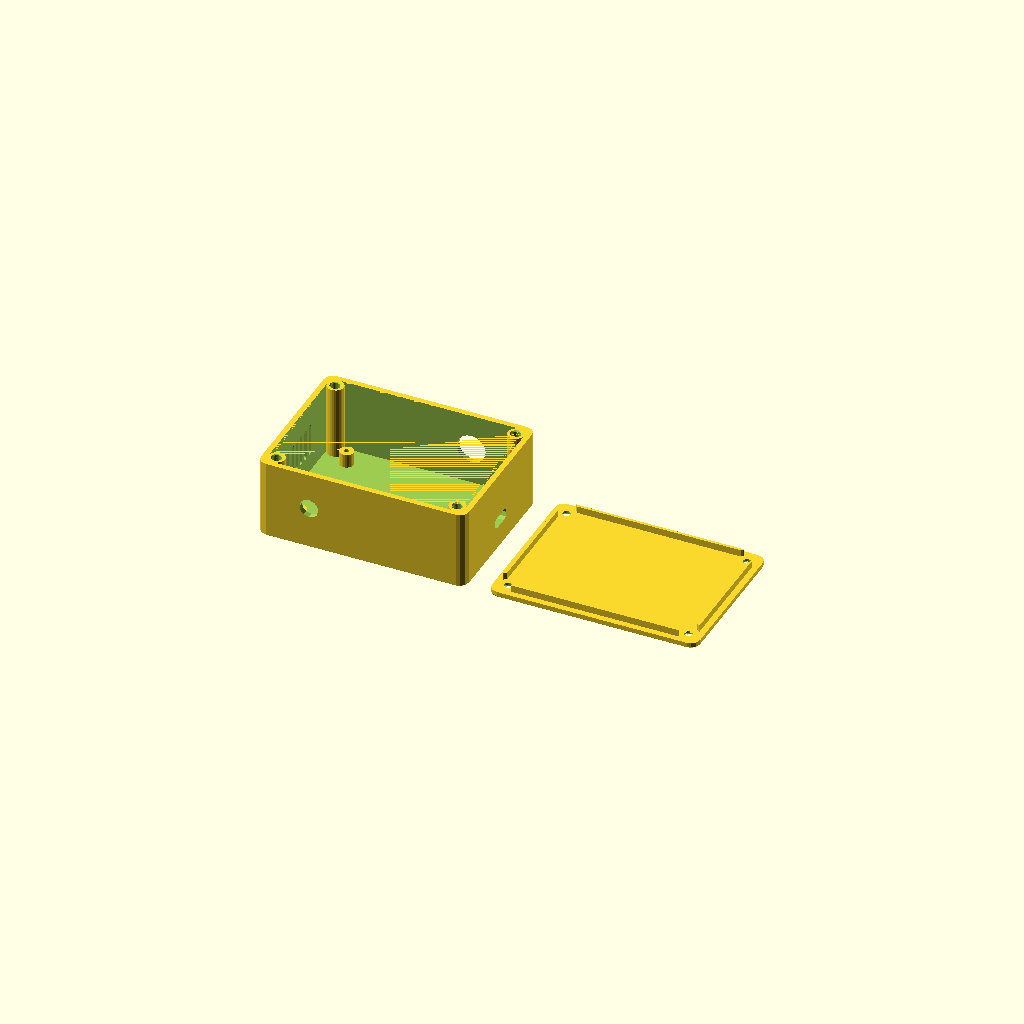
Cell 1 — every parameter at its default value.
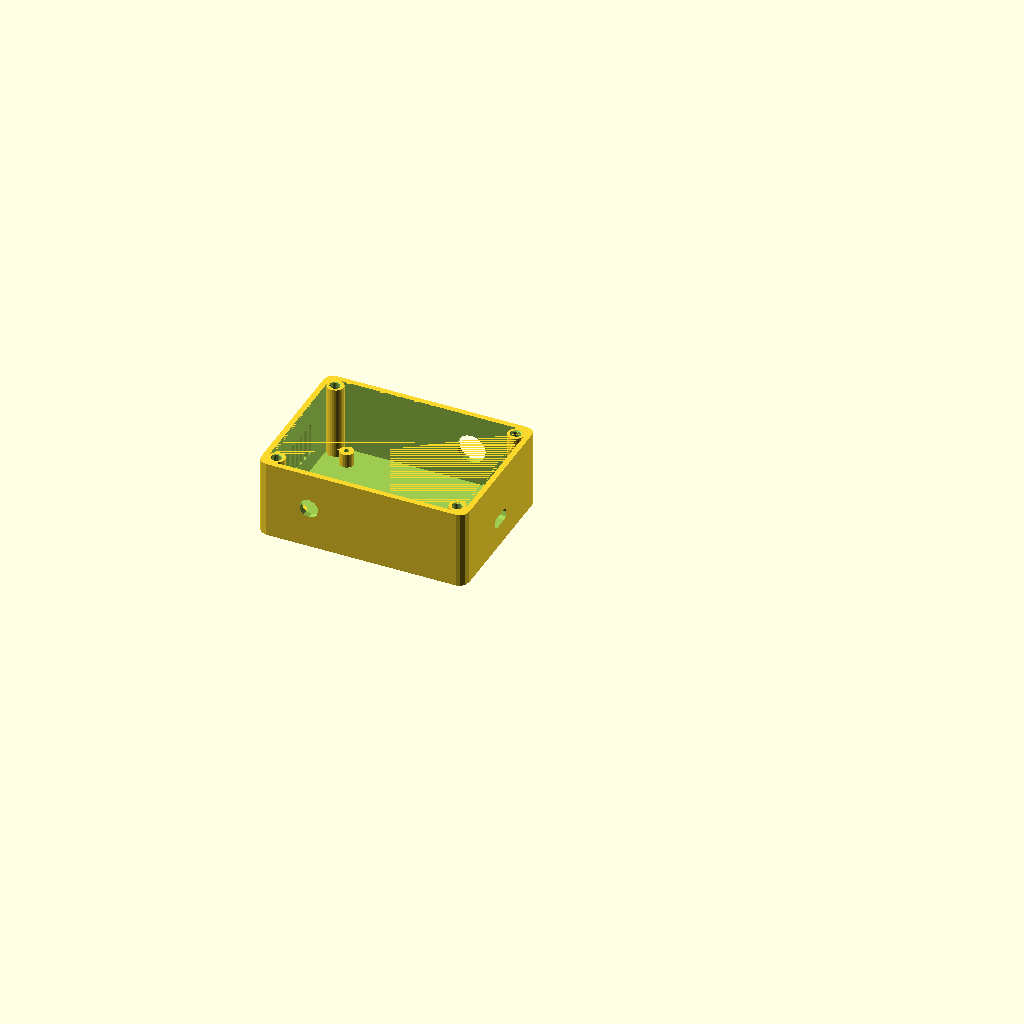
Cell 2: part = "base" (everything else at default).
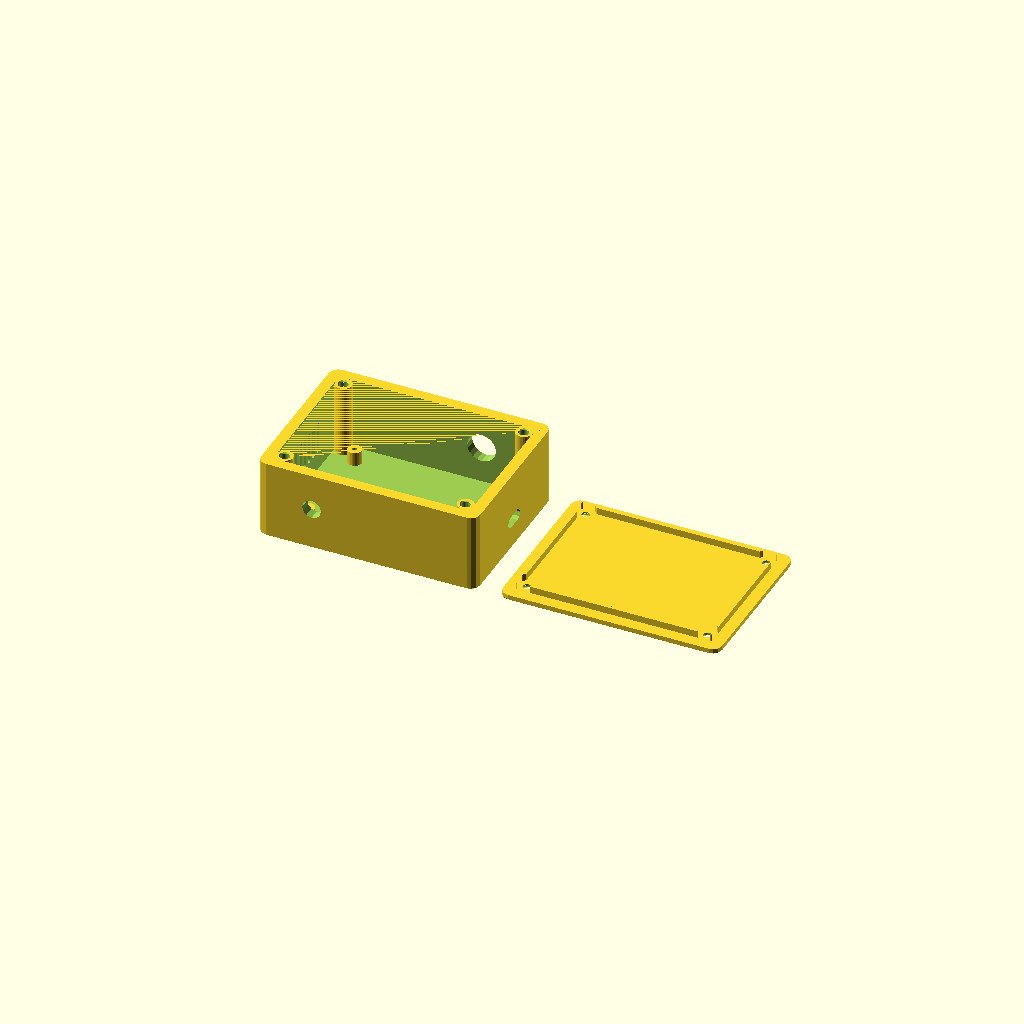
Cell 3: wall = 4.8 (everything else at default).
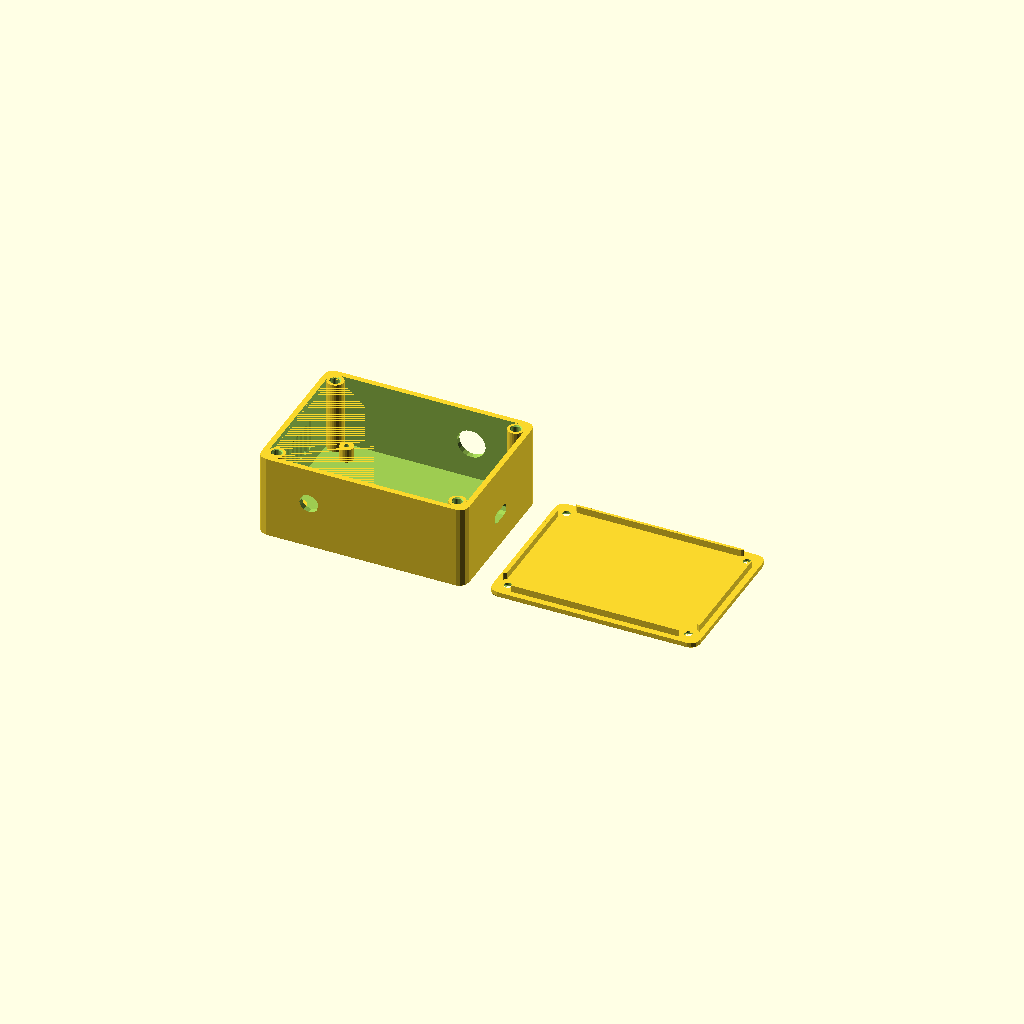
Cell 4: the same model with floor_t = 4.8.
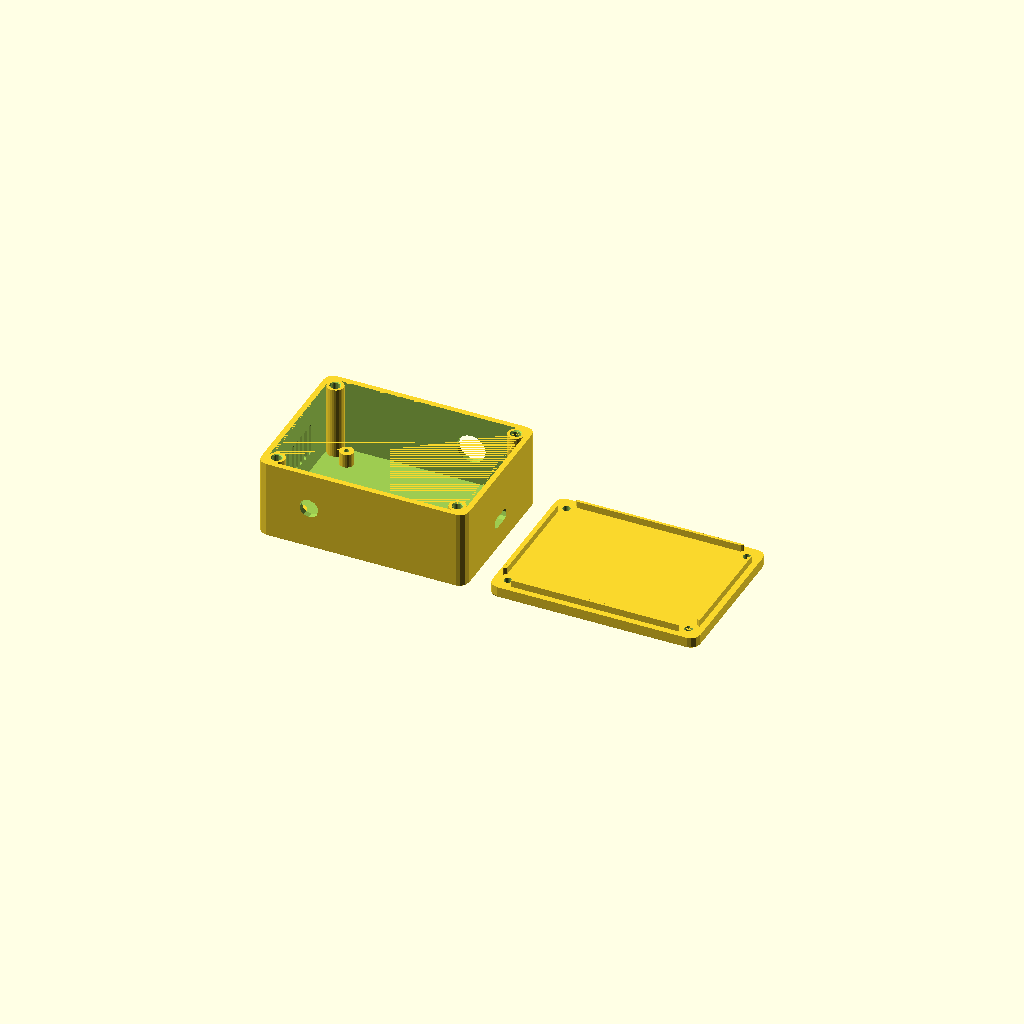
Cell 5: the same model with lid_t = 4.8.
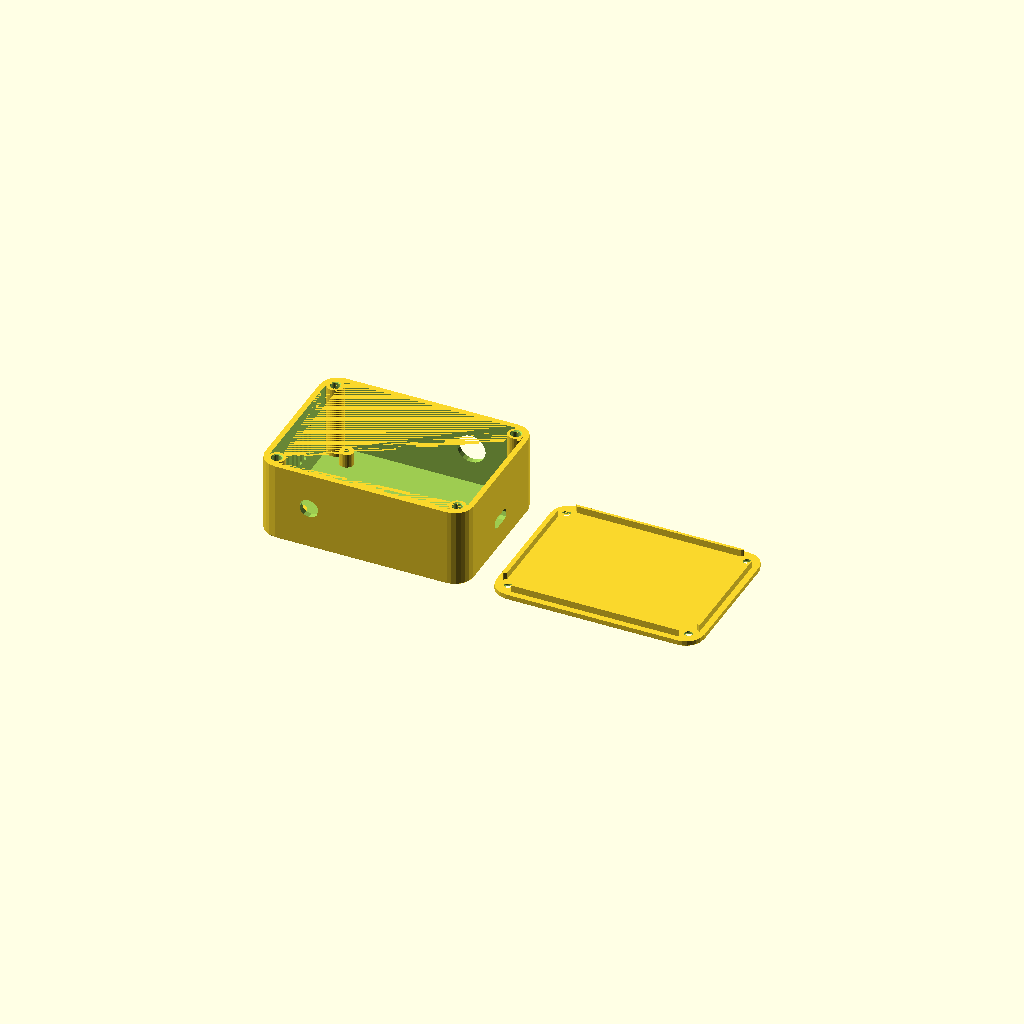
Cell 6: the same model with r = 8.
One fixed orthographic camera (rotation 55°, 0°, 25°; colour scheme Cornfield) for every cell.
Source of the model, examples/controller_enclosure/model.scad:
// Example: 12 V LED-controller enclosure (ESP32 on a 70x50 perfboard).
// Two parts: base (heat-set inserts in corner bosses) and screw-down lid.
// Build:  python tools/build_scad.py examples/controller_enclosure/model.scad --parts base,lid,lid_installed
// Fit:    python tools/fit_check.py examples/controller_enclosure/out/base.stl \
//                                   examples/controller_enclosure/out/lid_installed.stl --contact-ok
include <../../lib/print_lib.scad>

/* [Part] */
part = "all";              // ["all", "base", "lid", "assembled", "base_installed", "lid_installed"]

/* [Interior] */
inner   = [86, 62, 32];    // usable space: board + wiring room
wall    = 2.4;             // 6 perimeters at 0.4
floor_t = 2.4;
lid_t   = 2.4;
r       = 4;
screw   = "M3";

/* [Board] */
pcb       = [70, 50];
pcb_hole_inset = 3;
pcb_gap   = 6;             // standoff height
pcb_xy    = [wall + (inner[0] - pcb[0]) / 2, wall + (inner[1] - pcb[1]) / 2];

/* [Openings] */
dc_jack_d    = 8.2;        // panel-mount 5.5x2.1 barrel jack
gland_d      = 12.6;       // PG7 cable gland
usb_slot     = [11, 5];    // USB-C cable access
label_txt    = "LED CTRL";

outer = enc_outer(inner, wall, floor_t);
z_mid = floor_t + inner[2] / 2;

module base() {
  difference() {
    union() {
      enclosure_base(inner, wall, floor_t, r, screw);
      pcb_standoffs([for (x = [pcb_hole_inset, pcb[0] - pcb_hole_inset],
                          y = [pcb_hole_inset, pcb[1] - pcb_hole_inset])
                     [pcb_xy[0] + x, pcb_xy[1] + y]],
                    h = pcb_gap, z0 = floor_t - EPS, m = "M2.5");
    }
    wall_round_cut(outer, wall, "front", outer[0] * 0.25, z_mid, dc_jack_d);
    wall_round_cut(outer, wall, "back",  outer[0] * 0.70, z_mid, gland_d);
    wall_opening_cut(outer, wall, "right", outer[1] / 2, floor_t + pcb_gap + 4, usb_slot, 2.4);
    // vents on the left wall, kept clear of the corner bosses
    translate([0, outer[1] / 2 - 2.5 * 4, floor_t + 8]) rotate([0, 0, 90])
      vent_slots_cut(count = 6, slot = [2, 14], pitch = 4, thickness = wall * 4);
  }
}

module lid() {
  difference() {
    enclosure_lid(inner, wall, lid_t, r, screw);
    // recessed label on the outside face (bed side). The lid flips about X when installed,
    // so mirror in Y here to make the text read correctly from above.
    translate([outer[0] / 2, outer[1] / 2, -EPS]) mirror([0, 1, 0]) label(label_txt, size = 8, depth = 0.6);
  }
}

module lid_installed() translate([0, outer[1], outer[2] + lid_t]) rotate([180, 0, 0]) lid();

if (part == "base" || part == "base_installed") base();   // base prints in assembly position
else if (part == "lid") lid();
else if (part == "lid_installed") lid_installed();        // for tools/fit_check.py
else if (part == "assembled") { base(); %lid_installed(); }
else { base(); translate([outer[0] + 10, 0, 0]) lid(); }
Parameter table extracted from the source (name, type, default, range or options):
part: string, default "all", options "all", "base", "lid", "assembled", "base_installed", "lid_installed"
inner: vector, default [86, 62, 32]
wall: number, default 2.4
floor_t: number, default 2.4
lid_t: number, default 2.4
r: number, default 4
screw: string, default "M3"
pcb: vector, default [70, 50]
pcb_hole_inset: number, default 3
pcb_gap: number, default 6
dc_jack_d: number, default 8.2
gland_d: number, default 12.6
usb_slot: vector, default [11, 5]
label_txt: string, default "LED CTRL"
